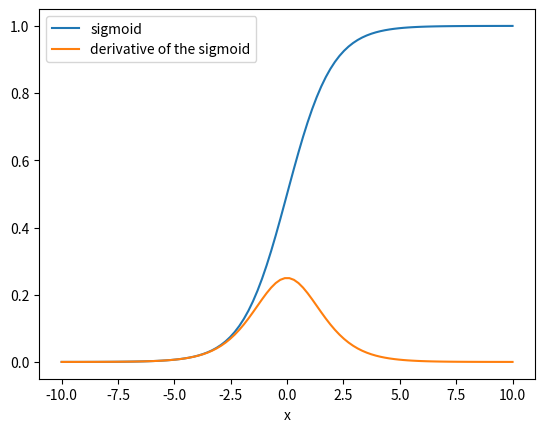
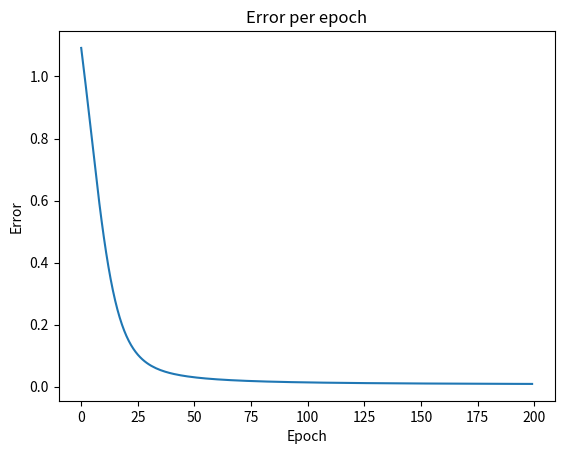

Write Python code to recreate these figures, in order.
# Libraries
import os
import platform
import warnings
from datetime import datetime
from platform import python_version

import numpy as np
import pandas as pd
import matplotlib.pyplot as plt

# Ignore warnings
warnings.filterwarnings('ignore')

# Show current working directory
print(os.getcwd())

# Function: sigmoid activation, converts a value into a number in (0, 1)
def sigmoid(x):
    """Sigmoid activation function."""
    return 1 / (1 + np.exp(-x))


# Function: slope of the sigmoid, tells how much to change the weights
def sigmoid_der(x):
    """Derivative of the sigmoid function."""
    return sigmoid(x) * (1 - sigmoid(x))

# Create data frame
data = np.array(
    [[0, 1, 0, 1], [0, 0, 1, 0], [1, 0, 0, 0], [1, 1, 0, 1], [1, 1, 1, 1]]
)
df = pd.DataFrame(data, columns=['Smoking', 'Obesity', 'Exercise', 'Diabetic'])
print(df)

# Features X (first three columns) and labels y (last column, as a column)
X = data[:, 0:3]
y = data[:, 3].reshape(5, 1)

# Figure showing the sigmoid function and its derivative
z = np.linspace(-10, 10, 100)
plt.plot(z, sigmoid(z), label='sigmoid')
plt.plot(z, sigmoid_der(z), label='derivative of the sigmoid')
plt.xlabel('x')
plt.legend()
plt.show()

# Initialize weights and bias & define learning rate und the number of epochs
np.random.seed(42)
weights = np.random.rand(3, 1)
bias = np.random.rand(1)
learning_rate = 0.25
num_epochs = 200

# Calculations step by step: data, weights and bias
print('X:', '\n', X, '\n')
print('y:', '\n', y, '\n')
print('weights:', '\n', weights, '\n')
print('bias:', '\n', bias, '\n')

# Calculate X * weights + bias
XW = np.dot(X, weights) + bias
print('XW:', '\n', XW, '\n')

# Apply the activation function to XW
z = sigmoid(XW)
print('sigmoid(XW) = z', '\n', z, '\n')

# Calculate the error (difference between z and the labels)
error = z - y
print('error:', '\n', error, '\n')

# Backpropagation: derivative of the activation function at XW
dpred_dz = sigmoid_der(XW)
print('sigmoid_der(XW):', '\n', dpred_dz, '\n')

# Calculate the delta of z (chain rule)
z_delta = error * dpred_dz
print('z_delta:', '\n', z_delta, '\n')

# Adapt weights
weights = weights - learning_rate * np.dot(X.T, z_delta)
print('adapted weights', '\n', weights, '\n')

# Adapt bias
bias = bias - learning_rate * np.sum(z_delta)
print('adapted bias:', '\n', bias)

# Neural network: train for num_epochs epochs and store the error
errors = []
for epoch in range(num_epochs):
    # Forward pass: X * weights + bias, then the activation function
    XW = np.dot(X, weights) + bias
    z = sigmoid(XW)

    # Error (difference between z and the labels)
    error = z - y
    errors.append(error.sum())

    # Backpropagation: change weights and bias
    z_delta = error * sigmoid_der(XW)
    weights = weights - learning_rate * np.dot(X.T, z_delta)
    bias = bias - learning_rate * np.sum(z_delta)

# Figure showing the error per epoch
plt.plot(errors)
plt.xlabel('Epoch')
plt.ylabel('Error')
plt.title('Error per epoch')
plt.show()

# Model prediction based on new data
data_new = np.array([[0, 1, 0]])
df_new = pd.DataFrame(data_new, columns=['Smoking', 'Obesity', 'Exercise'])
print('New data (basis for prediction):')
print(df_new)

# Calculate the probability of having diabetes
result = sigmoid(np.dot(data_new, weights) + bias)
print('Predicted probability of having diabetes:', result.round(3))

# Show operating system, date/time and Python version
print('-----------------------------------')
print(os.name.upper())
print(platform.system(), '|', platform.release())
print('Datetime:', datetime.now().strftime("%Y-%m-%d %H:%M:%S"))
print('Python Version:', python_version())
print('-----------------------------------')
